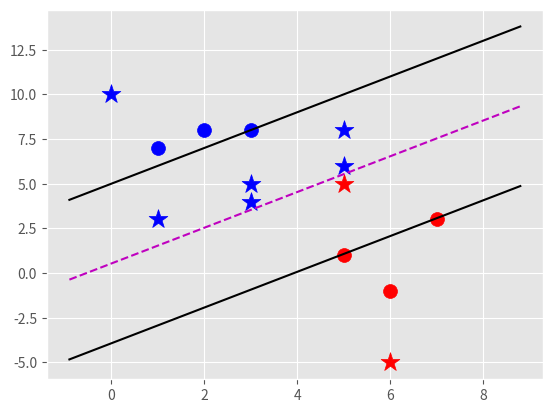

Generate this figure with matplotlib:
import matplotlib.pyplot as plt
from matplotlib import style
import numpy as np
style.use('ggplot')

class Support_Vector_Machine:
    def __init__(self, visualization=True):
        self.visualization = visualization
        self.colors = {1:'r',-1:'b'}
        if self.visualization:
            self.fig = plt.figure()
            self.ax = self.fig.add_subplot(1, 1, 1)
    #fit == train
    def fit(self, data):
        self.data = data
        # { ||w||: [w,b] }
        opt_dict = {}

        transforms = [[1, 1],
                      [-1, 1],
                      [-1, -1],
                      [1, -1]]

        all_data = []
        for yi in self.data:
            for featureset in self.data[yi]:
                for feature in featureset:
                    all_data.append(feature)
        self.max_feature_value = max(all_data)
        self.min_feature_value = min(all_data)
        all_data = None

        step_sizes = [self.max_feature_value * 0.1, 
                      self.max_feature_value * 0.01,
                      #point of expense:
                      self.max_feature_value * 0.001,]
        # extremely expensive (doesn't need to be as precise)
        b_range_multiple = 5
        #
        b_multiple = 5
        #The first element in vector w (we're taking a huge leap here)
        latest_optimum = self.max_feature_value*10

        for step in step_sizes:
            w = np.array([latest_optimum, latest_optimum])
            #optimize will stay false until optimized (thx convex)
            optimized = False
            while not optimized:
                #Most bias possible            #-1 and 1, plus steps
                for b in np.arange(-1 * (self.max_feature_value*b_range_multiple), 
                                   self.max_feature_value * b_range_multiple,
                                   step*b_multiple):
                    for transformation in transforms:
                        #transform w, goes through each of our transformations and applies it to the origional w
                        w_t = w*transformation
                        found_option = True
                        #Weakest link in SVM, SMO can only fix this a bit
                        # yi(xi.w=b) >= 1
                        for i in self.data:
                            for xi in self.data[i]:
                                yi=i
                                #For everything in the dataset, we assume it fits the definition,
                                # but if even one does not, the whole thing is thrown out
                                if not yi*(np.dot(w_t, xi)+b) >= 1:
                                    found_option = False
                                    #break - this might add effeciency.
                                #print(yi*(np.dot(w_t, xi)+ b))
                        if found_option:
                            opt_dict[np.linalg.norm(w_t)] = [w_t, b]
                if w[0] < 0:
                    optimized = True
                    print('Optimized a step.')
                else:
                    # w is currently = to something like [5, 5]
                    # step = 1
                    # w - step = [4, 4]
                    w = w-step
            #we are just sorting the magnitudes
            norms = sorted([n for n in opt_dict])
            opt_choice = opt_dict[norms[0]]

            self.w = opt_choice[0]
            self.b = opt_choice[1]
            #resetting out inital step
            latest_optimum = opt_choice[0] [0]+step*2
        for i in self.data:
            for xi in self.data[i]:
                yi=i
                print(xi,':',yi*(np.dot(self.w,xi)+self.b)) 
    def predict(self, features):
        #sign(x.w +b)
        classification =np.sign(np.dot(np.array(features), self.w) + self.b)
        if classification != 0 and self.visualization:
            self.ax.scatter(features[0], features[1], s=200,marker='*',c=self.colors[classification]) ###########
        return classification
    #Purely for the humans benefit
    def visualize(self):
        [[self.ax.scatter(x[0], x[1], s=100, color=self.colors[i]) for x in data_dict[i]] for i in data_dict]
        # hyperplane = x.w+b
        # we want v = x.w+b
        # psv = 1
        # nsv = -1
        # dec = 0
        def hyperplane(x, w, b, v): #v is the value we are seeking
            return (-w[0]*x-b+v) / w[1]
        datarange = (self.min_feature_value*0.9, self.max_feature_value*1.1)
        hyp_x_min = datarange[0]
        hyp_x_max = datarange[1]
        #Positive support vector hyperplane
        psv1 = hyperplane(hyp_x_min, self.w, self.b, 1)
        psv2 = hyperplane(hyp_x_max, self.w, self.b, 1)
        self.ax.plot([hyp_x_min, hyp_x_max], [psv1, psv2], 'k') # [x1, x2] [y1, y2]
        #Negative support vector hyperplane
        nsv1 = hyperplane(hyp_x_min, self.w, self.b, -1)
        nsv2 = hyperplane(hyp_x_max, self.w, self.b, -1)
        self.ax.plot([hyp_x_min, hyp_x_max], [nsv1, nsv2], 'k') # [x1, x2] [y1, y2]
        #0 support vector hyperplane
        db1 = hyperplane(hyp_x_min, self.w, self.b, 0)
        db2 = hyperplane(hyp_x_max, self.w, self.b, 0)
        self.ax.plot([hyp_x_min, hyp_x_max], [db1, db2], 'm--') # [x1, x2] [y1, y2]

        plt.show()
data_dict = {-1:np.array([[1, 7],
                          [2, 8],
                          [3, 8],]), 
             1:np.array([[5, 1],
                         [6, -1],
                         [7, 3],])}

svm = Support_Vector_Machine()
svm.fit(data=data_dict)

predict_us = [[0, 10], 
              [1, 3],
              [3, 4], 
              [3, 5], 
              [5,5],
              [5,6],
              [6,-5],
              [5,8]]
for p in predict_us:
    svm.predict(p)
svm.visualize()